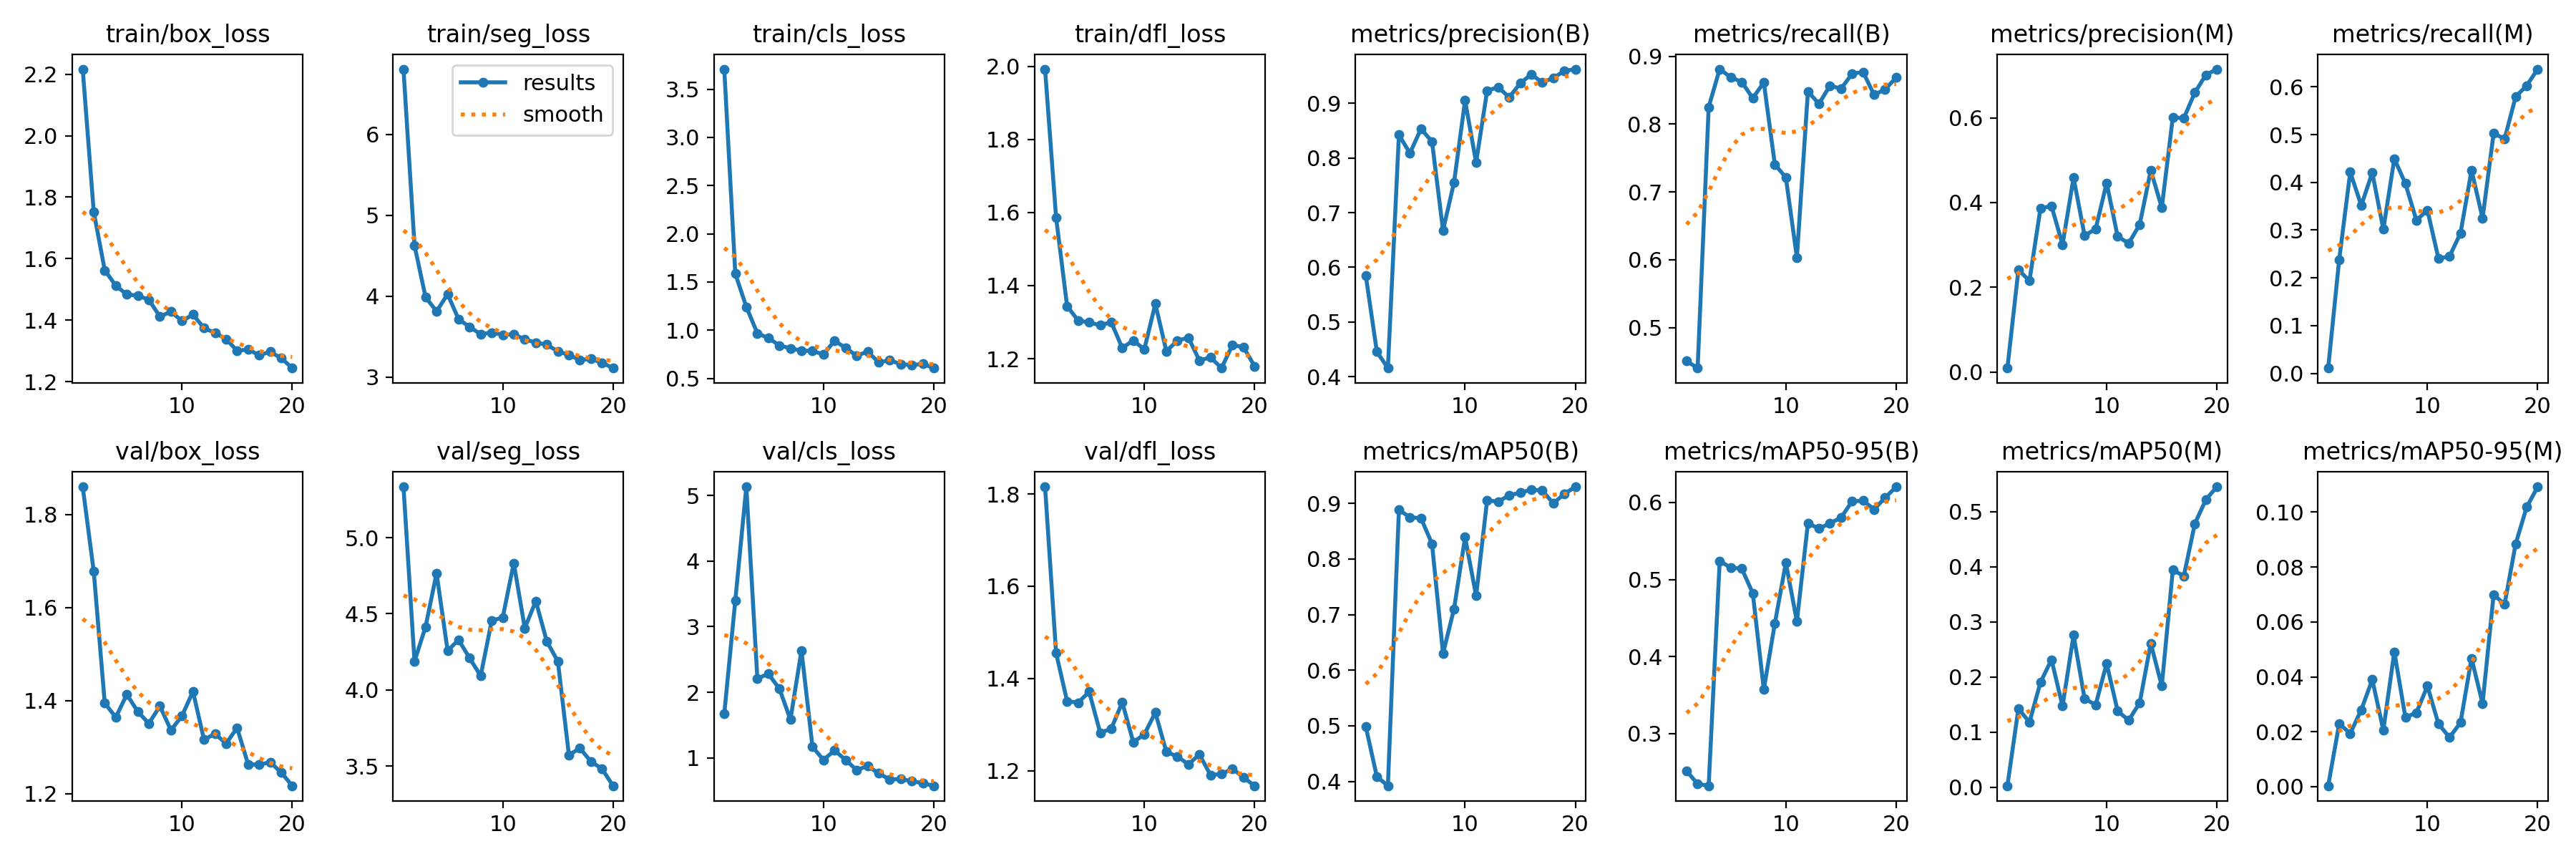

The file beside this chart, header and first rows:
epoch, time, train/box_loss, train/seg_loss, train/cls_loss, train/dfl_loss, metrics/precision(B), metrics/recall(B), metrics/mAP50(B), metrics/mAP50-95(B), metrics/precision(M), metrics/recall(M), metrics/mAP50(M), metrics/mAP50-95(M), val/box_loss, val/seg_loss, val/cls_loss, val/dfl_loss, lr/pg0, lr/pg1, lr/pg2
1, 4.777, 2.217, 6.809, 3.708, 1.993, 0.5846, 0.4506, 0.4981, 0.2513, 0.00925, 0.01099, 0.00247, 0.00034, 1.86, 5.334, 1.671, 1.815, 0.00012, 0.00012, 0.00012
2, 8.879, 1.752, 4.627, 1.586, 1.587, 0.4457, 0.4403, 0.4085, 0.2347, 0.2414, 0.2385, 0.1426, 0.02295, 1.678, 4.187, 3.4, 1.455, 0.0002471, 0.0002471, 0.0002471
3, 12.81, 1.562, 3.987, 1.243, 1.343, 0.4159, 0.8252, 0.3922, 0.2323, 0.2149, 0.4216, 0.1177, 0.01939, 1.395, 4.414, 5.133, 1.351, 0.0003604, 0.0003604, 0.0003604
4, 16.94, 1.512, 3.811, 0.9681, 1.305, 0.8422, 0.8811, 0.8884, 0.5241, 0.3866, 0.3517, 0.1903, 0.02799, 1.364, 4.766, 2.21, 1.347, 0.0004598, 0.0004598, 0.0004598
5, 20.89, 1.484, 4.025, 0.9193, 1.299, 0.8086, 0.8691, 0.875, 0.5154, 0.3916, 0.4206, 0.2313, 0.03901, 1.413, 4.258, 2.281, 1.371, 0.0005454, 0.0005454, 0.0005454
6, 25.36, 1.48, 3.712, 0.8424, 1.291, 0.8532, 0.8621, 0.8734, 0.5142, 0.3009, 0.3017, 0.1471, 0.02059, 1.376, 4.328, 2.055, 1.282, 0.000617, 0.000617, 0.000617
7, 29.13, 1.466, 3.619, 0.8116, 1.3, 0.8299, 0.8383, 0.8275, 0.4823, 0.4584, 0.4496, 0.2757, 0.04911, 1.351, 4.208, 1.584, 1.291, 0.0006749, 0.0006749, 0.0006749
8, 32.75, 1.412, 3.528, 0.788, 1.229, 0.6678, 0.8614, 0.6301, 0.3574, 0.322, 0.3976, 0.1606, 0.02527, 1.388, 4.092, 2.638, 1.348, 0.0007189, 0.0007189, 0.0007189
9, 36.61, 1.428, 3.549, 0.7838, 1.25, 0.7554, 0.7406, 0.7104, 0.4429, 0.3376, 0.3207, 0.1493, 0.02696, 1.337, 4.455, 1.168, 1.262, 0.000749, 0.000749, 0.000749
10, 40.24, 1.397, 3.521, 0.7494, 1.225, 0.905, 0.7213, 0.8392, 0.5218, 0.446, 0.3417, 0.2243, 0.03665, 1.367, 4.475, 0.9694, 1.278, 0.0007652, 0.0007652, 0.0007652
11, 46.35, 1.418, 3.528, 0.8907, 1.35, 0.7917, 0.6034, 0.7338, 0.4456, 0.3198, 0.2408, 0.1381, 0.02288, 1.42, 4.833, 1.115, 1.326, 0.0007676, 0.0007676, 0.0007676
12, 48.78, 1.374, 3.465, 0.8171, 1.221, 0.9228, 0.8481, 0.906, 0.5731, 0.3037, 0.2448, 0.1213, 0.01795, 1.316, 4.405, 0.9695, 1.241, 0.0007561, 0.0007561, 0.0007561
13, 51.34, 1.358, 3.424, 0.7355, 1.249, 0.9295, 0.8299, 0.9028, 0.5661, 0.3483, 0.2937, 0.1531, 0.02334, 1.329, 4.584, 0.8147, 1.231, 0.0007308, 0.0007308, 0.0007308
14, 54.46, 1.339, 3.399, 0.7782, 1.258, 0.9108, 0.8569, 0.915, 0.5731, 0.476, 0.4256, 0.2609, 0.04677, 1.308, 4.317, 0.8761, 1.214, 0.0006916, 0.0006916, 0.0006916
15, 56.94, 1.3, 3.314, 0.6673, 1.195, 0.9365, 0.8521, 0.919, 0.5803, 0.3878, 0.3247, 0.1837, 0.03026, 1.342, 4.188, 0.7631, 1.235, 0.000614, 0.000614, 0.000614
16, 59.35, 1.305, 3.273, 0.6883, 1.204, 0.9528, 0.8741, 0.9248, 0.6014, 0.6012, 0.5025, 0.3941, 0.06988, 1.263, 3.572, 0.6714, 1.191, 0.000515, 0.000515, 0.000515
17, 61.86, 1.286, 3.208, 0.6483, 1.174, 0.938, 0.8769, 0.9231, 0.6025, 0.5992, 0.4915, 0.3833, 0.06651, 1.262, 3.616, 0.6757, 1.192, 0.000416, 0.000416, 0.000416
18, 64.66, 1.297, 3.223, 0.6383, 1.238, 0.9462, 0.8432, 0.9001, 0.5911, 0.6598, 0.5793, 0.4783, 0.08842, 1.268, 3.53, 0.6475, 1.204, 0.000317, 0.000317, 0.000317
19, 67.1, 1.276, 3.176, 0.6512, 1.231, 0.9589, 0.8511, 0.9171, 0.6062, 0.7013, 0.6029, 0.522, 0.1019, 1.246, 3.482, 0.6121, 1.185, 0.000218, 0.000218, 0.000218
20, 69.7, 1.244, 3.109, 0.6076, 1.179, 0.9624, 0.8687, 0.9299, 0.6204, 0.7149, 0.6374, 0.5452, 0.1092, 1.217, 3.37, 0.5752, 1.167, 0.000119, 0.000119, 0.000119
